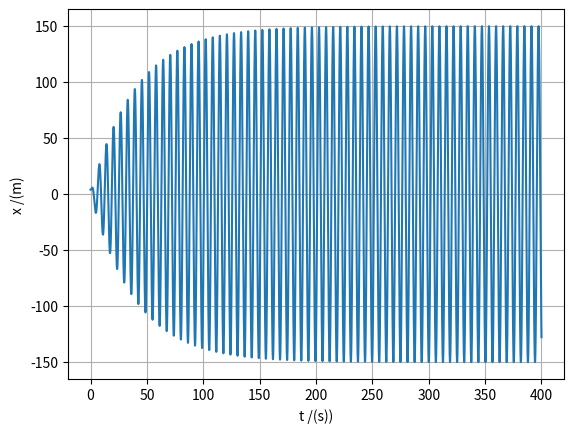

Write Python code to recreate this figure.
import matplotlib.pyplot as plt
import numpy as np

# Aula12 1 - Mola que se move periódicamente + Amplitude e período num oscilador harmónico forçado no regime estacionário ( que precisa de ser definido)
# b)

v0 = 0
m = 1
k = 1
x0 = 4
b = 0.05
F0 = 7.5
w = 1

dt = 0.001
t0 = 0
tf = 400
n = int((tf-t0)/dt)
g = 9.8

t = np.linspace(t0, tf, n)
vx = np.zeros(n) #or np.empty(n)
ax = np.zeros(n)
x = np.zeros(n)
v = np.zeros(n)

vx[0] = v0
x[0] = x0

# método de euler-cromer:
for i in range(n-1):
    ax[i] = -(k/m)*x[i] - (b/m)*vx[i] + (F0/m)*np.cos(w*t[i])
    vx[i+1] = vx[i] + ax[i]*dt
    x[i+1] = x[i] + vx[i+1]*dt
    

#Amplitude/Periodo
Amax = []
tempos = []
periodos = []

for i in range(n-1):
    if (x[i-1] < x[i] > x[i+1] and t[i] > 200):
        Amax.append(x[i])
        tempos.append(t[i])
        
        
for i in range(1, len(tempos)-1):
    temp = tempos[i+1] - tempos[i]
    periodos.append(temp)

    
A = sum(Amax)/(len(Amax))       
T = sum(periodos)/(len(periodos))    

#PRINTS
        
print(Amax)
print(periodos)

print("O valor aproximado da amplitude é: {:.4f}".format(A), "m")

print("O valor aproximado da amplitude é: {:.4f}".format(T), "s")

    
plt.plot(t, x)
plt.xlabel("t /(s))")
plt.ylabel("x /(m)")
plt.grid()